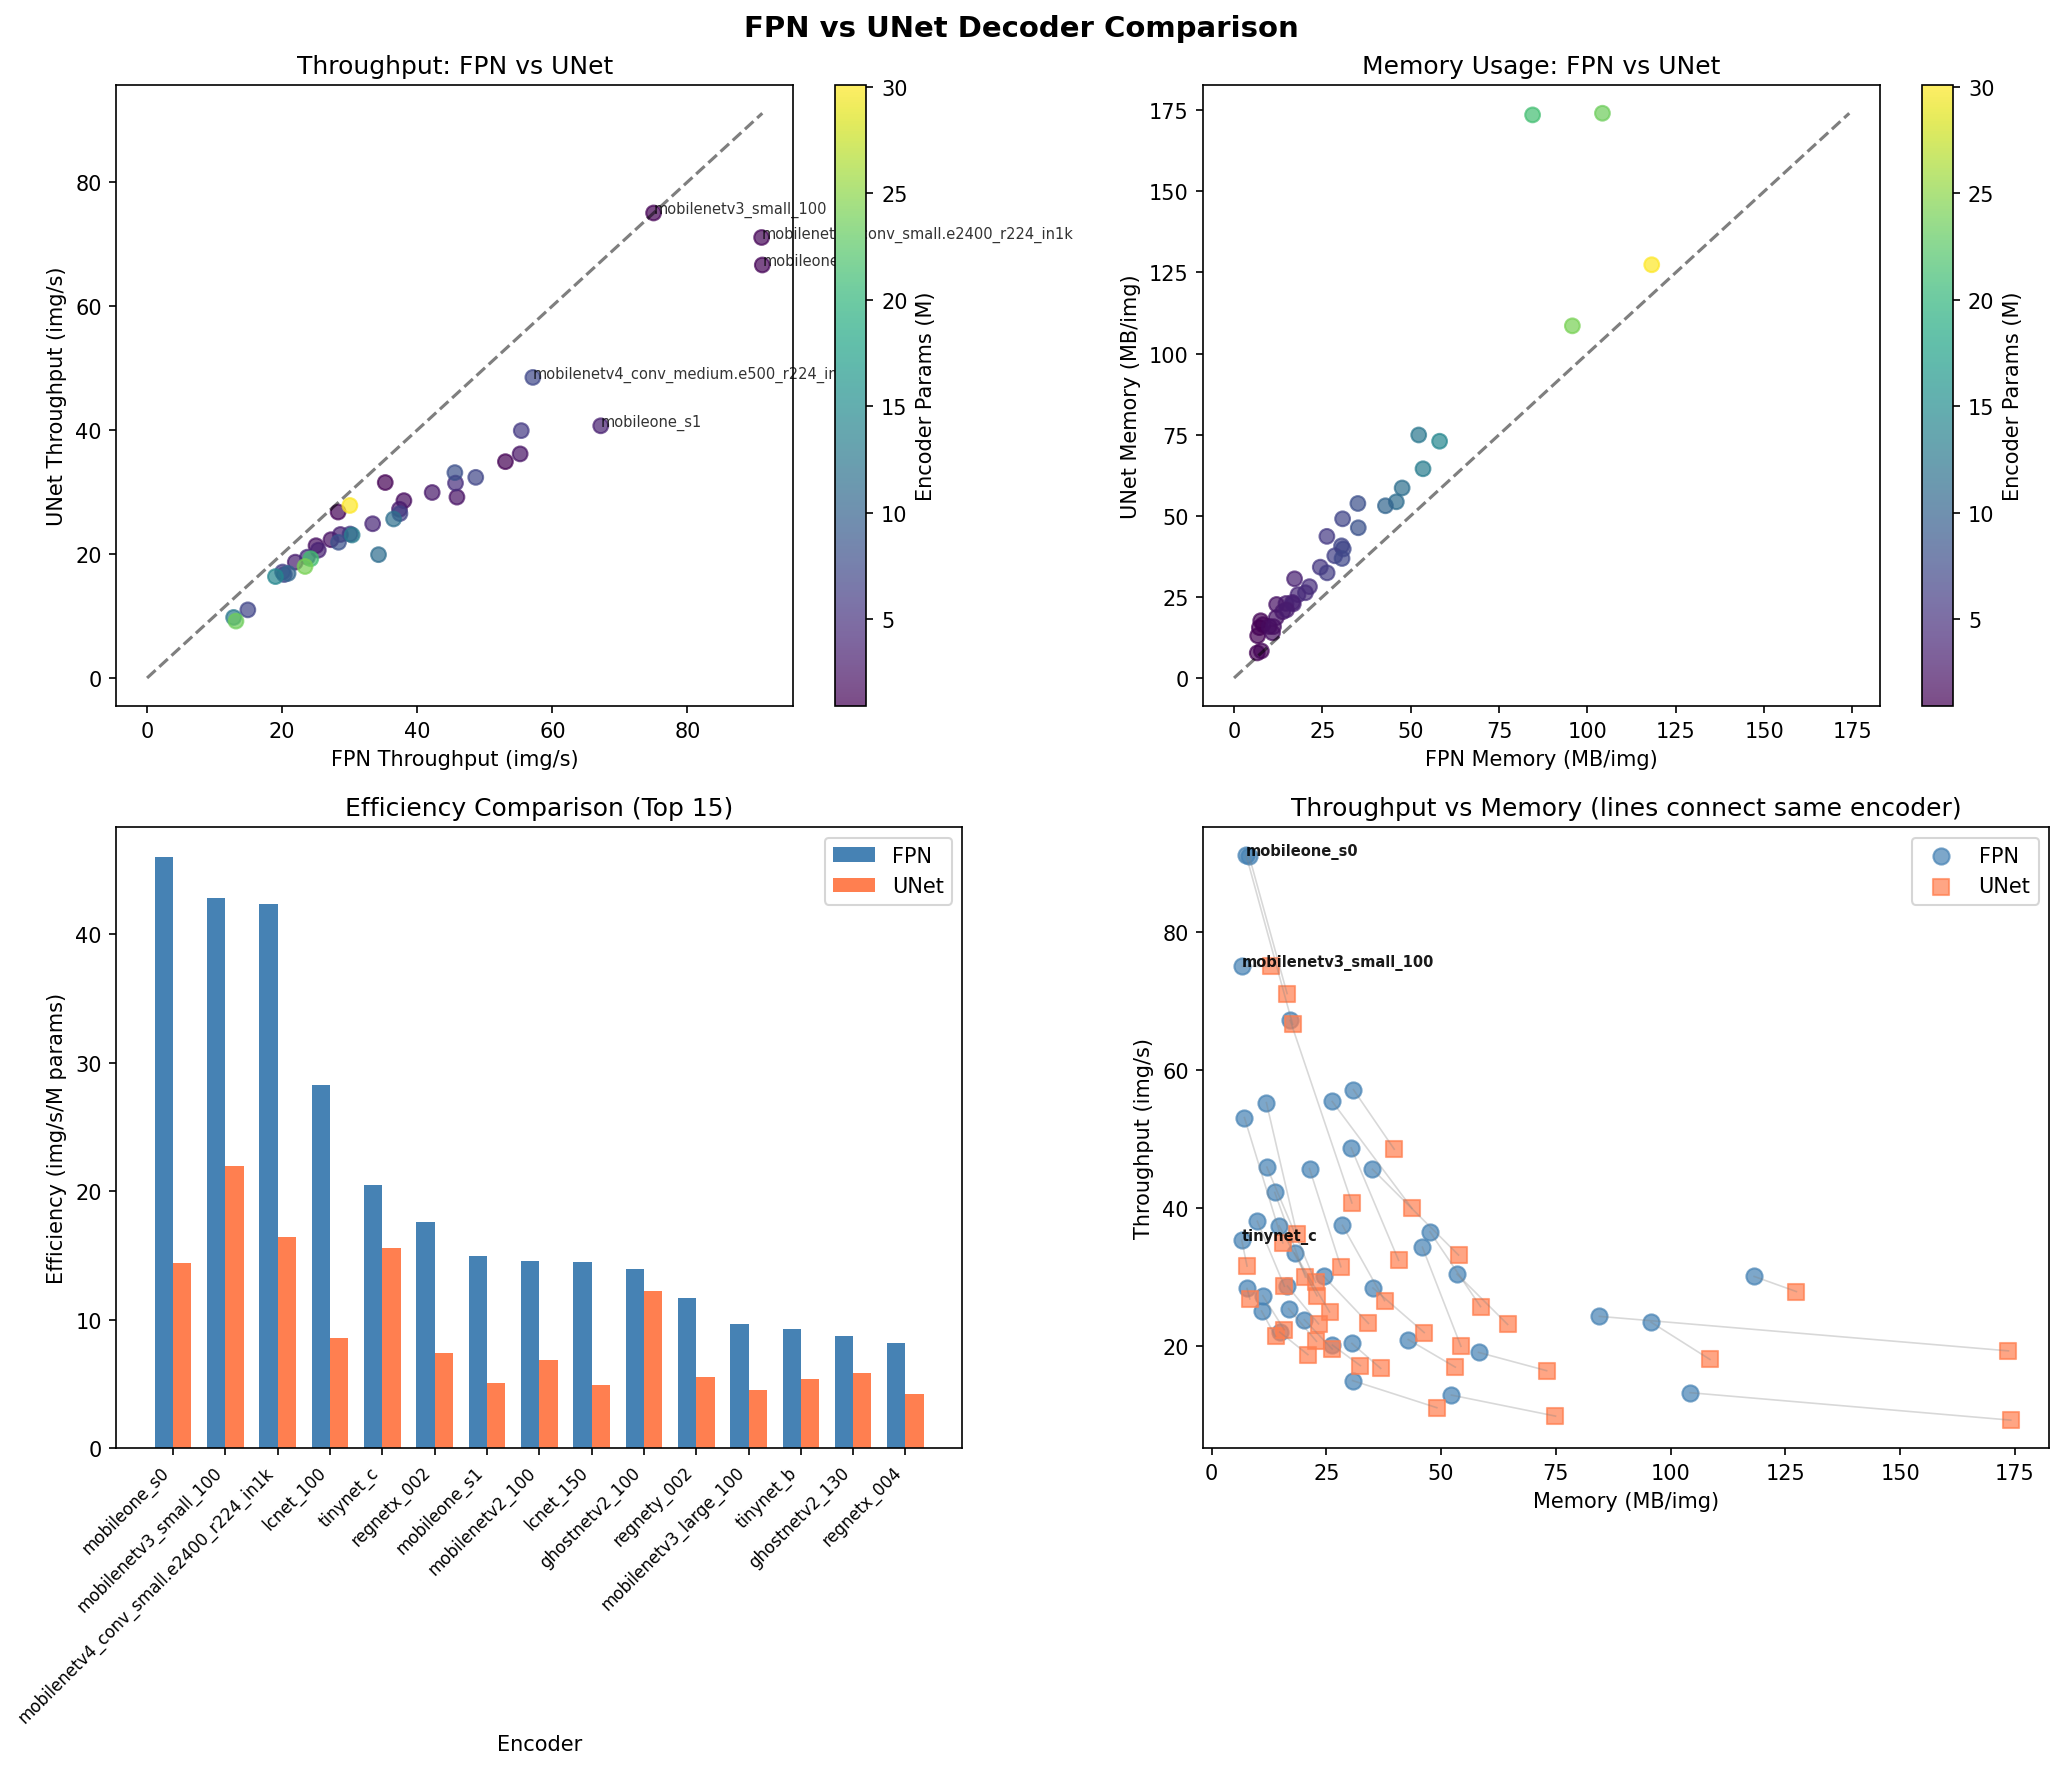

The table this chart was drawn from, first rows:
Encoder, Total Params (M)_fpn, Encoder Params (M)_fpn, Throughput (img/s)_fpn, Memory (MB/img)_fpn, Efficiency (img/s/M)_fpn, Total Params (M)_unet, Encoder Params (M)_unet, Throughput (img/s)_unet, Memory (MB/img)_unet, Efficiency (img/s/M)_unet, throughput_ratio, memory_ratio, efficiency_ratio
mobileone_s0, 1.979, 1.054, 91.09, 7.548, 46.04, 4.626, 1.054, 66.61, 17.65, 14.4, 1.367, 0.4277, 3.197
mobilenetv3_small_100, 1.751, 0.927, 74.99, 6.679, 42.83, 3.414, 0.927, 75, 13.02, 21.97, 0.9999, 0.5128, 1.95
mobilenetv4_conv_small.e2400_r224_in1k, 2.148, 1.262, 90.99, 8.194, 42.36, 4.313, 1.262, 71.05, 16.45, 16.48, 1.281, 0.4981, 2.571
lcnet_100, 1.878, 1.016, 53.06, 7.163, 28.25, 4.069, 1.016, 34.9, 15.52, 8.576, 1.52, 0.4615, 3.295
tinynet_c, 1.723, 0.9484, 35.27, 6.573, 20.47, 2.026, 0.9484, 31.53, 7.729, 15.56, 1.119, 0.8504, 1.315
regnetx_002, 3.131, 2.316, 55.24, 11.95, 17.64, 4.876, 2.316, 36.15, 18.6, 7.413, 1.528, 0.6422, 2.379
mobileone_s1, 4.489, 3.484, 67.17, 17.12, 14.96, 8.014, 3.484, 40.68, 30.57, 5.076, 1.651, 0.5601, 2.948
mobilenetv2_100, 2.611, 1.812, 38.03, 9.96, 14.56, 4.161, 1.812, 28.6, 15.87, 6.874, 1.329, 0.6275, 2.119
lcnet_150, 3.159, 2.236, 45.88, 12.05, 14.52, 5.943, 2.236, 29.17, 22.67, 4.909, 1.573, 0.5316, 2.958
ghostnetv2_100, 2.025, 1.247, 28.28, 7.724, 13.97, 2.187, 1.247, 26.77, 8.344, 12.24, 1.057, 0.9257, 1.141
regnety_002, 3.61, 2.794, 42.21, 13.77, 11.69, 5.354, 2.794, 29.92, 20.42, 5.589, 1.411, 0.6742, 2.093
mobilenetv3_large_100, 3.856, 2.972, 37.37, 14.71, 9.692, 6.023, 2.972, 27.22, 22.98, 4.519, 1.373, 0.6403, 2.145
tinynet_b, 2.928, 2.14, 27.23, 11.17, 9.301, 4.146, 2.14, 22.3, 15.82, 5.38, 1.221, 0.7058, 1.729
ghostnetv2_130, 2.853, 2.064, 25.02, 10.88, 8.768, 3.652, 2.064, 21.34, 13.93, 5.842, 1.172, 0.7812, 1.501
regnetx_004, 5.593, 4.773, 45.67, 21.34, 8.164, 7.381, 4.773, 31.43, 28.16, 4.259, 1.453, 0.7578, 1.917
mobileone_s2, 6.887, 5.759, 55.4, 26.27, 8.045, 11.44, 5.759, 39.9, 43.66, 3.486, 1.389, 0.6018, 2.308
mobilenetv4_conv_medium.e500_r224_in1k, 8.102, 7.203, 57.12, 30.91, 7.05, 10.43, 7.203, 48.48, 39.78, 4.649, 1.178, 0.7768, 1.517
regnety_004, 4.744, 3.903, 33.4, 18.1, 7.04, 6.735, 3.903, 24.88, 25.69, 3.694, 1.343, 0.7044, 1.906
mobilenetv2_140, 4.333, 3.509, 28.63, 16.53, 6.606, 6.107, 3.509, 23.15, 23.3, 3.79, 1.237, 0.7095, 1.743
repvgg_a0, 7.974, 7.028, 48.66, 30.42, 6.103, 10.68, 7.028, 32.36, 40.74, 3.03, 1.504, 0.7467, 2.014
efficientnet_b0, 4.398, 3.595, 25.35, 16.78, 5.765, 5.991, 3.595, 20.62, 22.85, 3.441, 1.23, 0.7341, 1.675
ghostnetv2_160, 3.896, 3.094, 21.95, 14.86, 5.633, 5.5, 3.094, 18.69, 20.98, 3.397, 1.174, 0.7082, 1.658
regnetx_008, 7.473, 6.587, 37.44, 28.51, 5.01, 9.877, 6.587, 26.52, 37.68, 2.685, 1.411, 0.7566, 1.866
mobileone_s3, 9.186, 8.029, 45.57, 35.04, 4.961, 14.1, 8.029, 33.13, 53.8, 2.349, 1.376, 0.6514, 2.112
regnety_008, 6.397, 5.494, 30.06, 24.4, 4.698, 8.957, 5.494, 23.22, 34.17, 2.592, 1.294, 0.7142, 1.813
tinynet_a, 5.297, 4.495, 23.74, 20.21, 4.482, 6.89, 4.495, 19.49, 26.28, 2.829, 1.218, 0.7688, 1.584
regnetx_016, 9.216, 8.277, 28.35, 35.15, 3.076, 12.14, 8.277, 21.89, 46.31, 1.803, 1.295, 0.7591, 1.706
repvgg_a1, 12.47, 11.51, 36.5, 47.56, 2.928, 15.36, 11.51, 25.65, 58.58, 1.67, 1.423, 0.8119, 1.753
efficientnet_b1, 6.903, 6.101, 20.07, 26.33, 2.907, 8.497, 6.101, 17.09, 32.41, 2.012, 1.174, 0.8125, 1.445
resnet18, 12.04, 11.18, 34.27, 45.92, 2.847, 14.24, 11.18, 19.89, 54.32, 1.397, 1.723, 0.8455, 2.038
efficientnet_b2, 8.011, 7.203, 20.31, 30.56, 2.535, 9.659, 7.203, 16.69, 36.84, 1.728, 1.217, 0.8294, 1.467
repvgg_b0, 14.02, 13.06, 30.36, 53.47, 2.166, 16.91, 13.06, 23.07, 64.49, 1.364, 1.316, 0.8291, 1.587
regnety_016, 11.23, 10.31, 20.88, 42.84, 1.859, 13.92, 10.31, 16.87, 53.09, 1.212, 1.237, 0.8069, 1.533
densenet121, 8.053, 6.954, 14.92, 30.72, 1.853, 12.86, 6.954, 10.99, 49.07, 0.8544, 1.358, 0.6261, 2.168
regnetx_032, 15.25, 14.29, 19.01, 58.16, 1.247, 18.35, 14.29, 16.36, 72.98, 0.8916, 1.162, 0.7969, 1.398
resnet34, 22.15, 21.28, 24.23, 84.48, 1.094, 24.35, 21.28, 19.23, 173.6, 0.7899, 1.26, 0.4867, 1.385
mobilenetv4_conv_large.e600_r384_in1k, 30.98, 30.08, 30.02, 118.2, 0.9691, 33.39, 30.08, 27.83, 127.4, 0.8333, 1.079, 0.9278, 1.163
densenet169, 13.7, 12.48, 12.82, 52.26, 0.9355, 19.64, 12.48, 9.768, 74.92, 0.4974, 1.312, 0.6975, 1.881
repvgg_a2, 25.1, 24.09, 23.39, 95.73, 0.932, 28.46, 24.09, 17.99, 108.6, 0.632, 1.3, 0.8819, 1.475
resnet50, 24.74, 23.51, 13.16, 104.2, 0.5321, 30.47, 23.51, 9.182, 174.1, 0.3014, 1.433, 0.5988, 1.765
